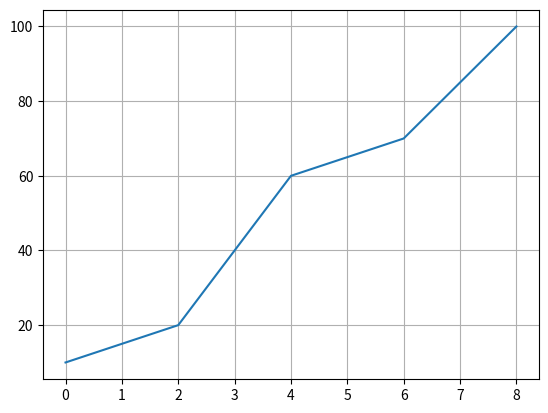

Python code for this plot:
import matplotlib.pyplot as plt
import numpy as np
x=[0,2,4,6,8]
y=[10,20,60,70,100]
plt.plot(x,y)
plt.grid()
plt.show()
